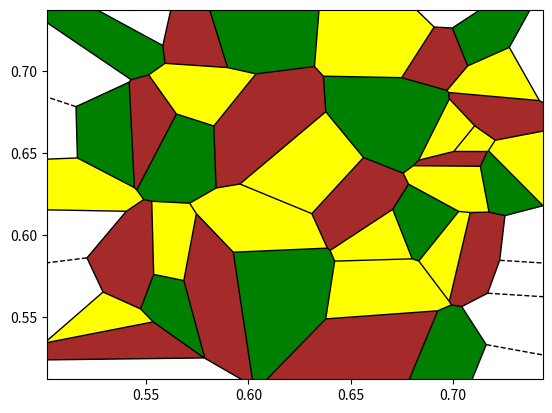
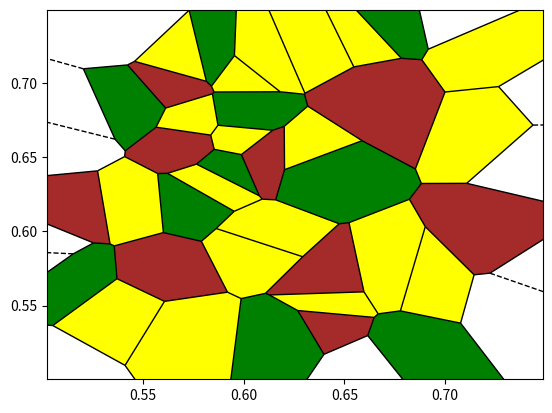
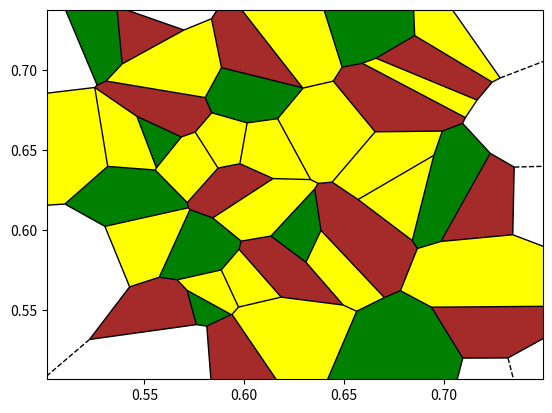
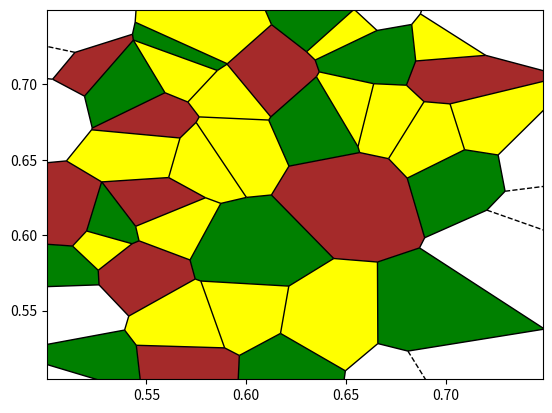
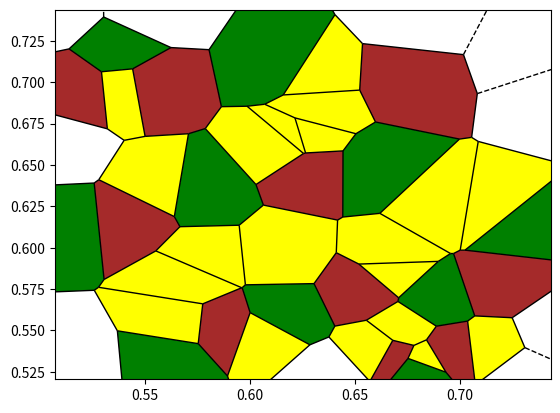

These charts were generated, in order, by the following Python code:
import matplotlib.pyplot as plt
from scipy.spatial import Voronoi, voronoi_plot_2d
import numpy as np
from collections import defaultdict
import random
from scipy.stats import truncnorm

# Number of times to run the script
num_runs = 5

# Number of points
num_points = 50

# Mean and standard deviation for the normal distribution
mu = 0.5
sigma = 1.5

# Define the lower and upper bounds for the truncated normal distribution
lower, upper = 0.5, 0.75

for run in range(num_runs):
    # Generate random points using a truncated normal distribution
    x = truncnorm.rvs((lower - mu) / sigma, (upper - mu) / sigma, loc=mu, scale=sigma, size=num_points)
    y = truncnorm.rvs((lower - mu) / sigma, (upper - mu) / sigma, loc=mu, scale=sigma, size=num_points)
    points = np.array([(xi, yi) for xi, yi in zip(x, y)])

    # Compute Voronoi tesselation
    vor = Voronoi(points)

    # Plot Voronoi diagram without original points
    voronoi_plot_2d(vor, show_vertices=False, show_points=False, line_colors='black')

    # List of colors
    colors = ['yellow', 'green', 'brown']

    # Initialize a dictionary to store the color of each region with a default color
    region_colors = {i: colors[0] for i in range(len(vor.point_region))}

    # Build the adjacency list
    adjacency_list = defaultdict(set)
    for ridge in vor.ridge_points:
        adjacency_list[ridge[0]].add(ridge[1])
        adjacency_list[ridge[1]].add(ridge[0])

    # Sort the regions by degree
    regions_sorted_by_degree = sorted(adjacency_list.keys(), key=lambda x: len(adjacency_list[x]), reverse=True)

    # For each region, fill with a color that has not been used by its neighbors
    for region_index in regions_sorted_by_degree:
        region = vor.regions[vor.point_region[region_index]]
        if not -1 in region:
            polygon = [vor.vertices[i] for i in region]
            used_colors = {region_colors.get(i, None) for i in adjacency_list[region_index] if i in region_colors}
            unused_colors = [color for color in colors if color not in used_colors]
            if unused_colors:  # If there are unused colors
                color = random.choice(unused_colors)  # Choose a color at random
                region_colors[region_index] = color
            plt.fill(*zip(*polygon), region_colors[region_index])

    # Set axis limits to match the points' limits
    plt.xlim(points[:, 0].min(), points[:, 0].max())
    plt.ylim(points[:, 1].min(), points[:, 1].max())

    # Save the image
    plt.savefig(f'fields_{run}.png', bbox_inches='tight', pad_inches=0)

    # Clear the plot for the next run
    plt.clf()
